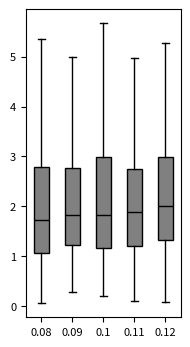

Python code for this plot: (Note: this script raises an exception after producing the figure.)
# Import libraries
import matplotlib.pyplot as plt
import numpy as np

# Creating dataset
np.random.seed(18)

data_1 = np.random.gamma(shape=2.72, scale=0.7293, size=500)
data_2 = np.random.gamma(shape=2.74, scale=0.7493, size=500)
data_3 = np.random.gamma(shape=2.79, scale=0.7693, size=500)
data_4 = np.random.gamma(shape=2.81, scale=0.7893, size=500)
data_5 = np.random.gamma(shape=2.83, scale=0.8093, size=500)

data = [data_1, data_2, data_3, data_4, data_5]

fig = plt.figure(figsize =(2, 4))

#set font size using rcParams
plt.rcParams.update({'font.size': 8})


ax = fig.add_subplot(111)

# Creating axes instance
bp = ax.boxplot(data, patch_artist = True,
                notch = False, vert = 1, showfliers = False)
colors = ['grey', 'grey', 'grey', 'grey', 'grey']

for patch, color in zip(bp['boxes'], colors):
    patch.set_facecolor(color)

# changing color and linewidth of
# whiskers
for whisker in bp['whiskers']:
    whisker.set(color ='black',
                linewidth = 1,
                linestyle ="-")

# changing color and linewidth of
# caps
for cap in bp['caps']:
    cap.set(color ='black',
            linewidth = 1)

# changing color and linewidth of
# medians
for median in bp['medians']:
    median.set(color ='black',
               linewidth = 1)

# changing style of fliers
# for flier in bp['fliers']:
#     flier.set(marker ='D',
#               color ='#e7298a',
#               alpha = 0.5)
    
# x-axis labels
ax.set_xticklabels(['0.08', '0.09', '0.1', '0.11', '0.12'])

#set y-axis label
# ax.set_ylabel('space used ($km^2$)')

# Adding title 
# plt.title("Customized box plot")

# Removing top axes and right axes ticks
ax.get_xaxis().tick_bottom()
ax.get_yaxis().tick_left()
    
plt.savefig('sensitivity_analysis/plots/forest-food-percent/codes/box_plots_net_distance/S1_agg_0.8_month_dry.png', dpi = 300, bbox_inches = 'tight')